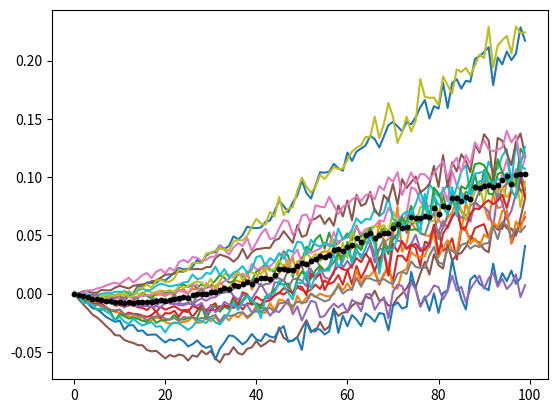

Python code for this plot:
# This is a test to see that exploration works as it should.

import matplotlib.pyplot as plt
import numpy as np

# Constants
n	  = 10
dof	  = 100
alpha = 1e-6

# Create samples
X = np.zeros((n, dof))
t = np.linspace(0,1,dof)
for i in range(n):
	
	X[i] = t*(t - np.random.rand()) / (t + 1 + np.random.rand())**2
	X[i]+= 0.01*t*np.random.randn(dof)
	plt.plot(X[i])
	
mu = np.mean(X,0)
plt.plot(mu, '.', color='k')

plt.show()

cov = np.cov(X.T)
cov+= alpha*np.eye(dof)
L   = np.linalg.cholesky(cov)

#plt.imshow(cov, interpolation = 'none')
#plt.show()


# Approximate
n_aprx = 10
Approx = mu + np.matmul(np.random.randn(n_aprx, dof), L.T)

for i in range(n_aprx):
	plt.plot(Approx[i])
	
plt.plot(mu, '.', color='k')
plt.show()
